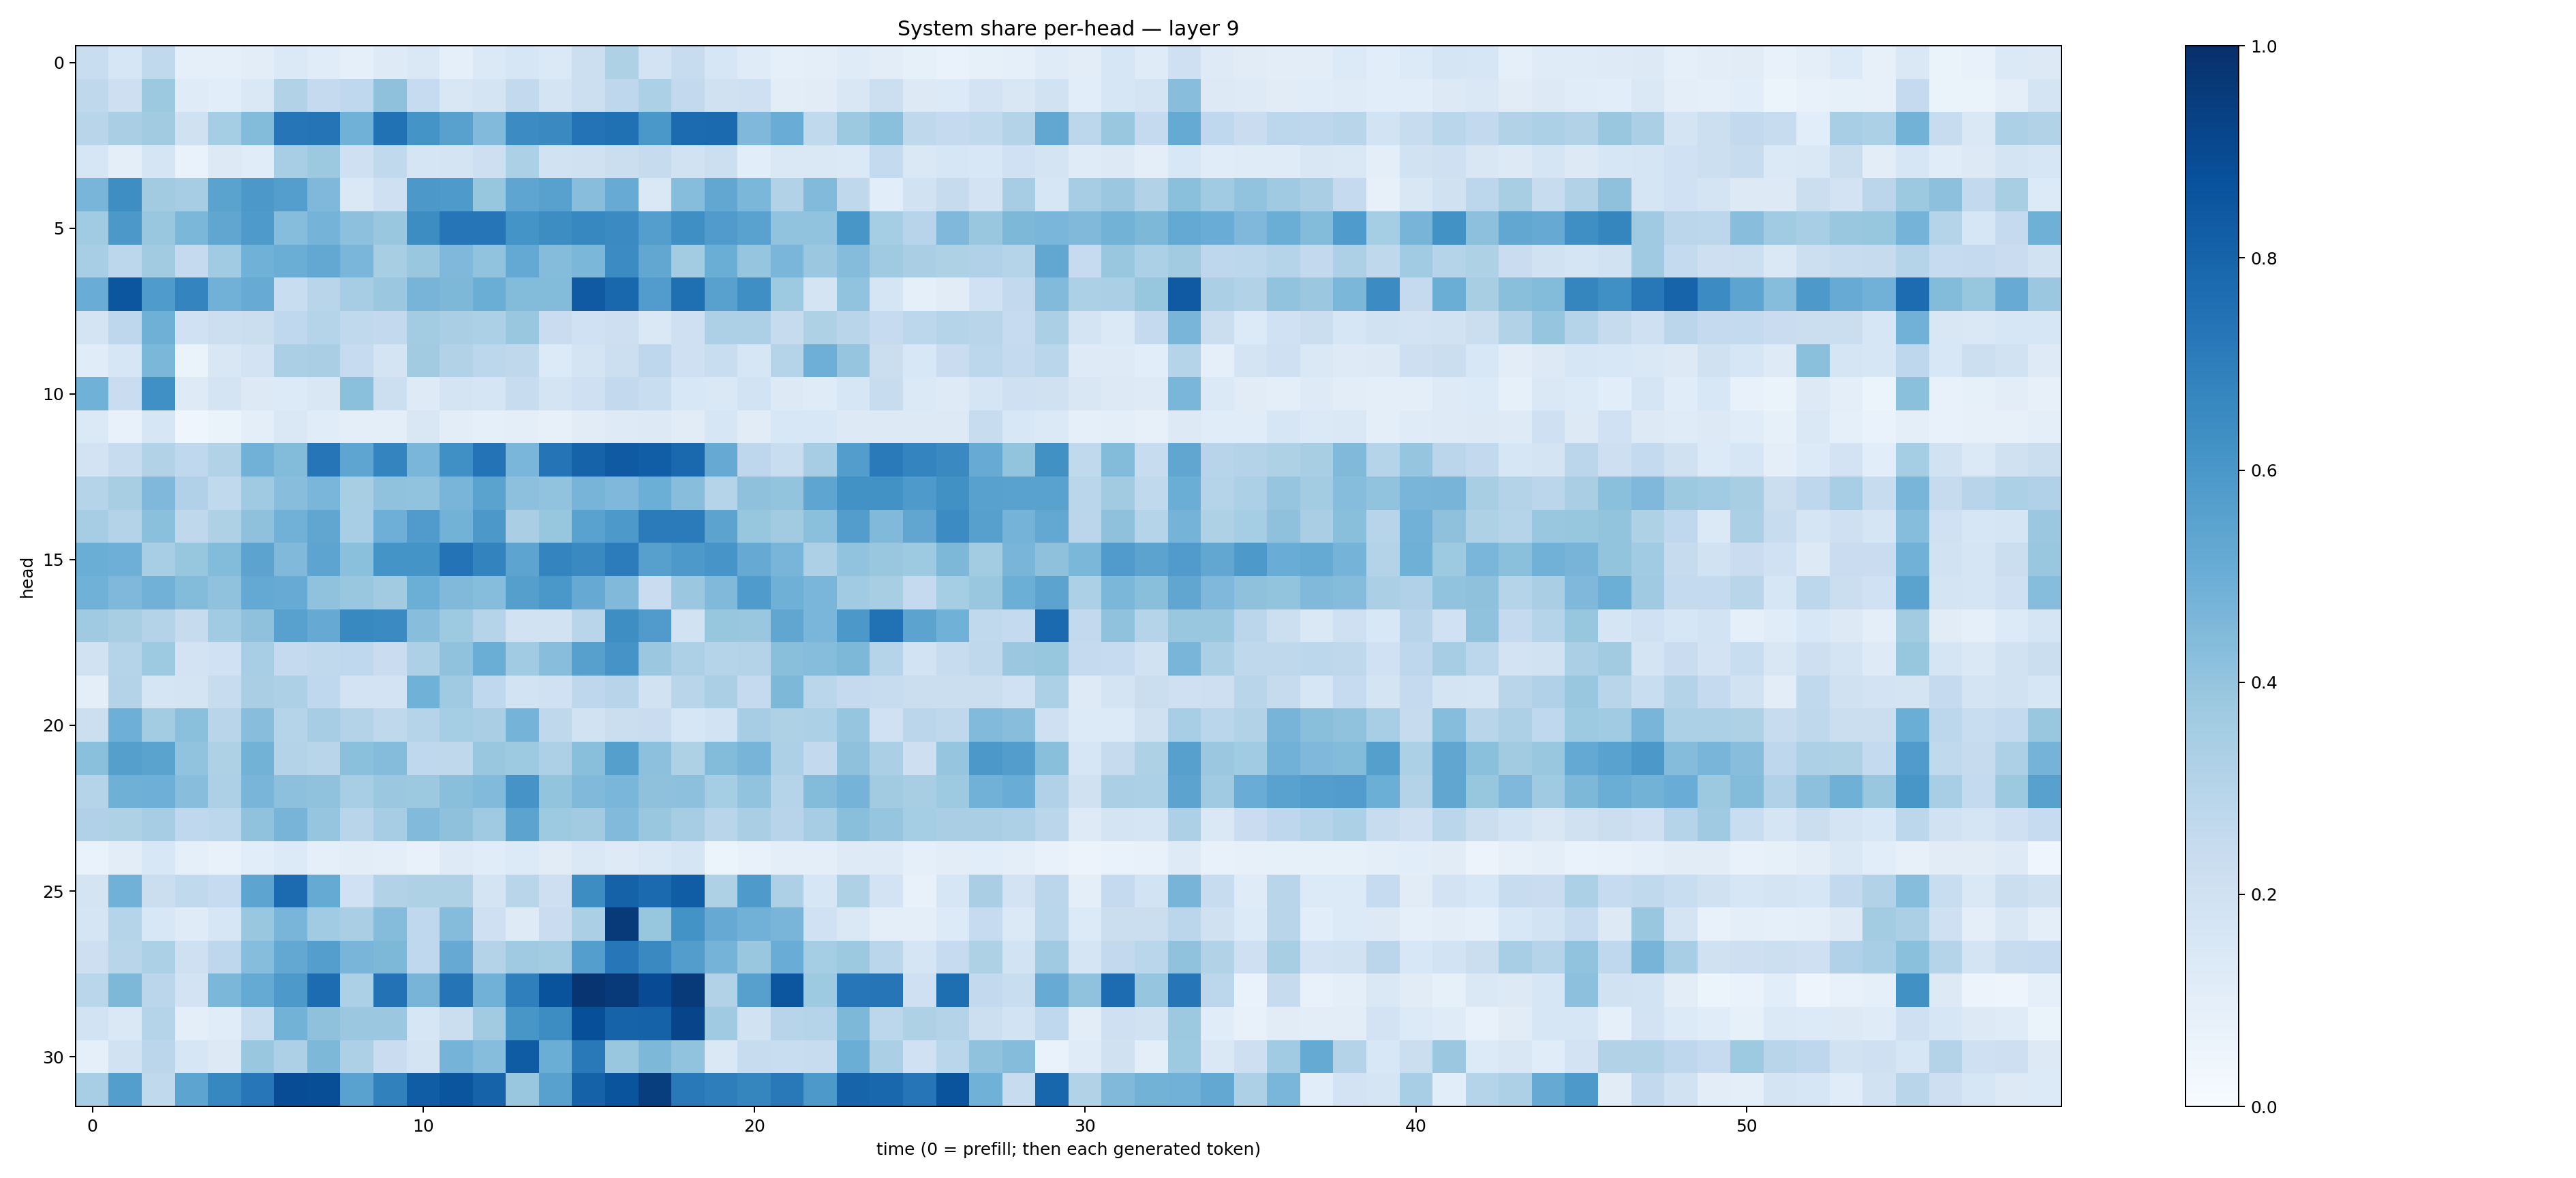

The table this chart was drawn from, first rows:
0.23431191, 0.16028057, 0.26280534, 0.088695124, 0.09041465, 0.10409205, 0.13946517, 0.11405598, 0.08885219, 0.124475315, 0.14585622, 0.09283783, 0.13749993, 0.15841796, 0.13744925, 0.21722074, 0.32404003, 0.18290687, 0.23634508, 0.16072007, 0.11793326, 0.09241324, 0.096357405, 0.11739785
0.2701, 0.2138, 0.3766, 0.1199, 0.1067, 0.1479, 0.3132, 0.2536, 0.269, 0.4111, 0.2466, 0.1504, 0.1766, 0.2582, 0.1728, 0.2183, 0.2751, 0.3288, 0.2585, 0.1964, 0.2083, 0.1037, 0.1113, 0.1491
0.2917, 0.3382, 0.3623, 0.1981, 0.3535, 0.4392, 0.729, 0.7372, 0.4878, 0.7474, 0.6155, 0.5556, 0.4433, 0.6452, 0.6544, 0.7397, 0.7521, 0.5979, 0.7705, 0.7771, 0.453, 0.5073, 0.2636, 0.3765
0.1635, 0.09589, 0.1685, 0.06682, 0.1251, 0.1161, 0.3447, 0.3772, 0.2102, 0.2641, 0.1697, 0.1788, 0.2132, 0.33, 0.1931, 0.1985, 0.225, 0.2424, 0.1917, 0.2184, 0.1089, 0.1452, 0.1451, 0.1374
0.4663, 0.6387, 0.3621, 0.3503, 0.5506, 0.5951, 0.5679, 0.4499, 0.1454, 0.2096, 0.5944, 0.5896, 0.3935, 0.536, 0.5553, 0.4263, 0.5093, 0.1481, 0.4317, 0.5306, 0.4574, 0.3124, 0.4444, 0.2713
0.3643, 0.5954, 0.3835, 0.4596, 0.5334, 0.5887, 0.4311, 0.4758, 0.4175, 0.3888, 0.6431, 0.7316, 0.7272, 0.6152, 0.6417, 0.6679, 0.6516, 0.5675, 0.6366, 0.5805, 0.5522, 0.4048, 0.4043, 0.6025
0.3469, 0.2792, 0.3624, 0.2536, 0.3655, 0.4864, 0.5002, 0.5271, 0.4617, 0.3411, 0.3879, 0.453, 0.4033, 0.5199, 0.434, 0.4579, 0.6462, 0.5301, 0.3571, 0.5003, 0.3977, 0.4615, 0.3802, 0.4353
0.5049, 0.8544, 0.5826, 0.6729, 0.4838, 0.5097, 0.2328, 0.2893, 0.35, 0.379, 0.4709, 0.4554, 0.5028, 0.439, 0.4393, 0.8367, 0.7871, 0.5757, 0.755, 0.5577, 0.6333, 0.3718, 0.1745, 0.4033
0.175, 0.2762, 0.4919, 0.1994, 0.216, 0.2236, 0.2664, 0.3006, 0.2633, 0.2598, 0.359, 0.3376, 0.3302, 0.3877, 0.2296, 0.201, 0.2146, 0.1474, 0.205, 0.3244, 0.3252, 0.2425, 0.3204, 0.2901
0.1161, 0.1617, 0.4596, 0.06275, 0.1519, 0.1829, 0.3321, 0.3374, 0.2487, 0.1769, 0.361, 0.3117, 0.2812, 0.2697, 0.1362, 0.1736, 0.2186, 0.2764, 0.2065, 0.2322, 0.161, 0.3033, 0.4935, 0.3979
0.4846, 0.2279, 0.6312, 0.1212, 0.1748, 0.1284, 0.1367, 0.1517, 0.4187, 0.2159, 0.1225, 0.1783, 0.1714, 0.2415, 0.1789, 0.2065, 0.2596, 0.2331, 0.1533, 0.1458, 0.1838, 0.1306, 0.1189, 0.1573
0.1379, 0.0775, 0.1638, 0.04237, 0.06434, 0.09975, 0.1425, 0.1168, 0.09751, 0.09606, 0.1513, 0.1032, 0.08837, 0.1, 0.08078, 0.1112, 0.1221, 0.1274, 0.1103, 0.1568, 0.1107, 0.155, 0.1537, 0.1326
0.1808, 0.2354, 0.3116, 0.2671, 0.3093, 0.4835, 0.4403, 0.7336, 0.539, 0.672, 0.4614, 0.6291, 0.7396, 0.4638, 0.7375, 0.8029, 0.8374, 0.8231, 0.7781, 0.513, 0.2765, 0.2331, 0.3489, 0.5709
0.3032, 0.3403, 0.4511, 0.3167, 0.2645, 0.3705, 0.4289, 0.4612, 0.3437, 0.4101, 0.4029, 0.4686, 0.5495, 0.4155, 0.4056, 0.471, 0.4512, 0.4992, 0.4283, 0.3026, 0.4114, 0.4008, 0.5355, 0.6249
0.3511, 0.3071, 0.4207, 0.2717, 0.323, 0.413, 0.4823, 0.5345, 0.3457, 0.4951, 0.5816, 0.4799, 0.5946, 0.3381, 0.3932, 0.5538, 0.5937, 0.7079, 0.7086, 0.5457, 0.3939, 0.3624, 0.4202, 0.5726
0.5008, 0.494, 0.3439, 0.3919, 0.4401, 0.5462, 0.4473, 0.5419, 0.4182, 0.6161, 0.6166, 0.7386, 0.6784, 0.5418, 0.6719, 0.653, 0.7042, 0.5588, 0.5933, 0.609, 0.512, 0.465, 0.3278, 0.4041
0.4872, 0.4497, 0.4811, 0.4412, 0.4063, 0.5211, 0.5081, 0.4076, 0.3864, 0.3604, 0.4977, 0.449, 0.4333, 0.5629, 0.6007, 0.513, 0.4462, 0.2292, 0.3819, 0.4483, 0.5838, 0.492, 0.4611, 0.3667
0.3702, 0.3433, 0.3056, 0.2433, 0.3666, 0.4127, 0.5564, 0.5129, 0.6591, 0.6515, 0.4274, 0.3711, 0.2979, 0.1903, 0.1906, 0.2928, 0.6384, 0.5791, 0.1923, 0.3907, 0.3876, 0.5348, 0.4616, 0.5943
0.192, 0.3036, 0.3744, 0.182, 0.2006, 0.3468, 0.2514, 0.264, 0.2689, 0.2271, 0.3246, 0.4072, 0.5016, 0.366, 0.4266, 0.5599, 0.6123, 0.3819, 0.3263, 0.3036, 0.3059, 0.4247, 0.4333, 0.4549
0.09621, 0.3077, 0.1706, 0.1728, 0.242, 0.338, 0.3281, 0.2665, 0.1802, 0.1809, 0.487, 0.3706, 0.2685, 0.1856, 0.2011, 0.2766, 0.2963, 0.1932, 0.2929, 0.3323, 0.2514, 0.4534, 0.2874, 0.2538
0.2165, 0.4955, 0.3558, 0.4181, 0.2921, 0.4266, 0.2987, 0.3503, 0.3085, 0.2729, 0.2981, 0.3541, 0.338, 0.4758, 0.2706, 0.1877, 0.2233, 0.227, 0.1577, 0.1855, 0.3512, 0.3228, 0.3314, 0.3962
0.4208, 0.5652, 0.5492, 0.405, 0.3236, 0.4783, 0.3047, 0.2912, 0.4205, 0.4366, 0.2686, 0.2714, 0.3887, 0.3722, 0.3281, 0.4257, 0.5638, 0.4162, 0.3234, 0.4388, 0.4721, 0.3272, 0.2586, 0.4112
0.3013, 0.4912, 0.4947, 0.426, 0.3255, 0.4668, 0.4153, 0.407, 0.3451, 0.3813, 0.3776, 0.4233, 0.4438, 0.6097, 0.401, 0.4466, 0.4647, 0.4123, 0.4178, 0.3555, 0.4033, 0.2979, 0.4377, 0.4755
0.3175, 0.3214, 0.3505, 0.2695, 0.2792, 0.4082, 0.4694, 0.3973, 0.2917, 0.3485, 0.4426, 0.4104, 0.3678, 0.5435, 0.3741, 0.3597, 0.4433, 0.3849, 0.3492, 0.2906, 0.3366, 0.296, 0.3495, 0.4245
0.06998, 0.1023, 0.1524, 0.08861, 0.074, 0.1055, 0.1355, 0.093, 0.1042, 0.09749, 0.07355, 0.123, 0.1154, 0.1355, 0.1097, 0.1412, 0.1237, 0.1442, 0.1703, 0.05211, 0.07472, 0.09748, 0.09389, 0.1242
0.1732, 0.483, 0.2255, 0.264, 0.2487, 0.5405, 0.7709, 0.5181, 0.2004, 0.3091, 0.3239, 0.3236, 0.1721, 0.2897, 0.2129, 0.6414, 0.8062, 0.7764, 0.8259, 0.3233, 0.5891, 0.3249, 0.1623, 0.3215
0.1716, 0.3023, 0.1547, 0.1175, 0.1626, 0.3835, 0.465, 0.3652, 0.336, 0.4337, 0.2682, 0.434, 0.2035, 0.1227, 0.2298, 0.3345, 0.9574, 0.3933, 0.6177, 0.5143, 0.4809, 0.4687, 0.1996, 0.1424
0.212, 0.2905, 0.3302, 0.2059, 0.2743, 0.4304, 0.526, 0.5667, 0.4671, 0.4542, 0.2685, 0.5148, 0.3085, 0.3685, 0.3575, 0.5685, 0.7253, 0.6533, 0.5732, 0.473, 0.3877, 0.5057, 0.354, 0.3766
0.2863, 0.4563, 0.2833, 0.181, 0.4599, 0.5194, 0.5928, 0.7664, 0.331, 0.7448, 0.4721, 0.7347, 0.4812, 0.6921, 0.8662, 0.9818, 0.9589, 0.8927, 0.9614, 0.3087, 0.5611, 0.8531, 0.3721, 0.7244
0.1857, 0.1463, 0.302, 0.09847, 0.1135, 0.2342, 0.4795, 0.4124, 0.3791, 0.3818, 0.1581, 0.2254, 0.3614, 0.6024, 0.6431, 0.8799, 0.8009, 0.808, 0.9212, 0.3694, 0.1928, 0.2943, 0.3035, 0.4563
0.08834, 0.1952, 0.2828, 0.1625, 0.1269, 0.3876, 0.3245, 0.455, 0.3256, 0.2277, 0.1723, 0.4733, 0.4321, 0.8308, 0.5027, 0.7166, 0.3853, 0.4544, 0.4055, 0.1447, 0.2345, 0.2328, 0.2412, 0.5011
0.3458, 0.5674, 0.2639, 0.5401, 0.6645, 0.7237, 0.89, 0.8828, 0.5536, 0.6866, 0.8253, 0.8583, 0.8019, 0.3858, 0.5549, 0.8061, 0.8609, 0.9457, 0.7183, 0.6954, 0.6684, 0.7185, 0.5923, 0.7975
